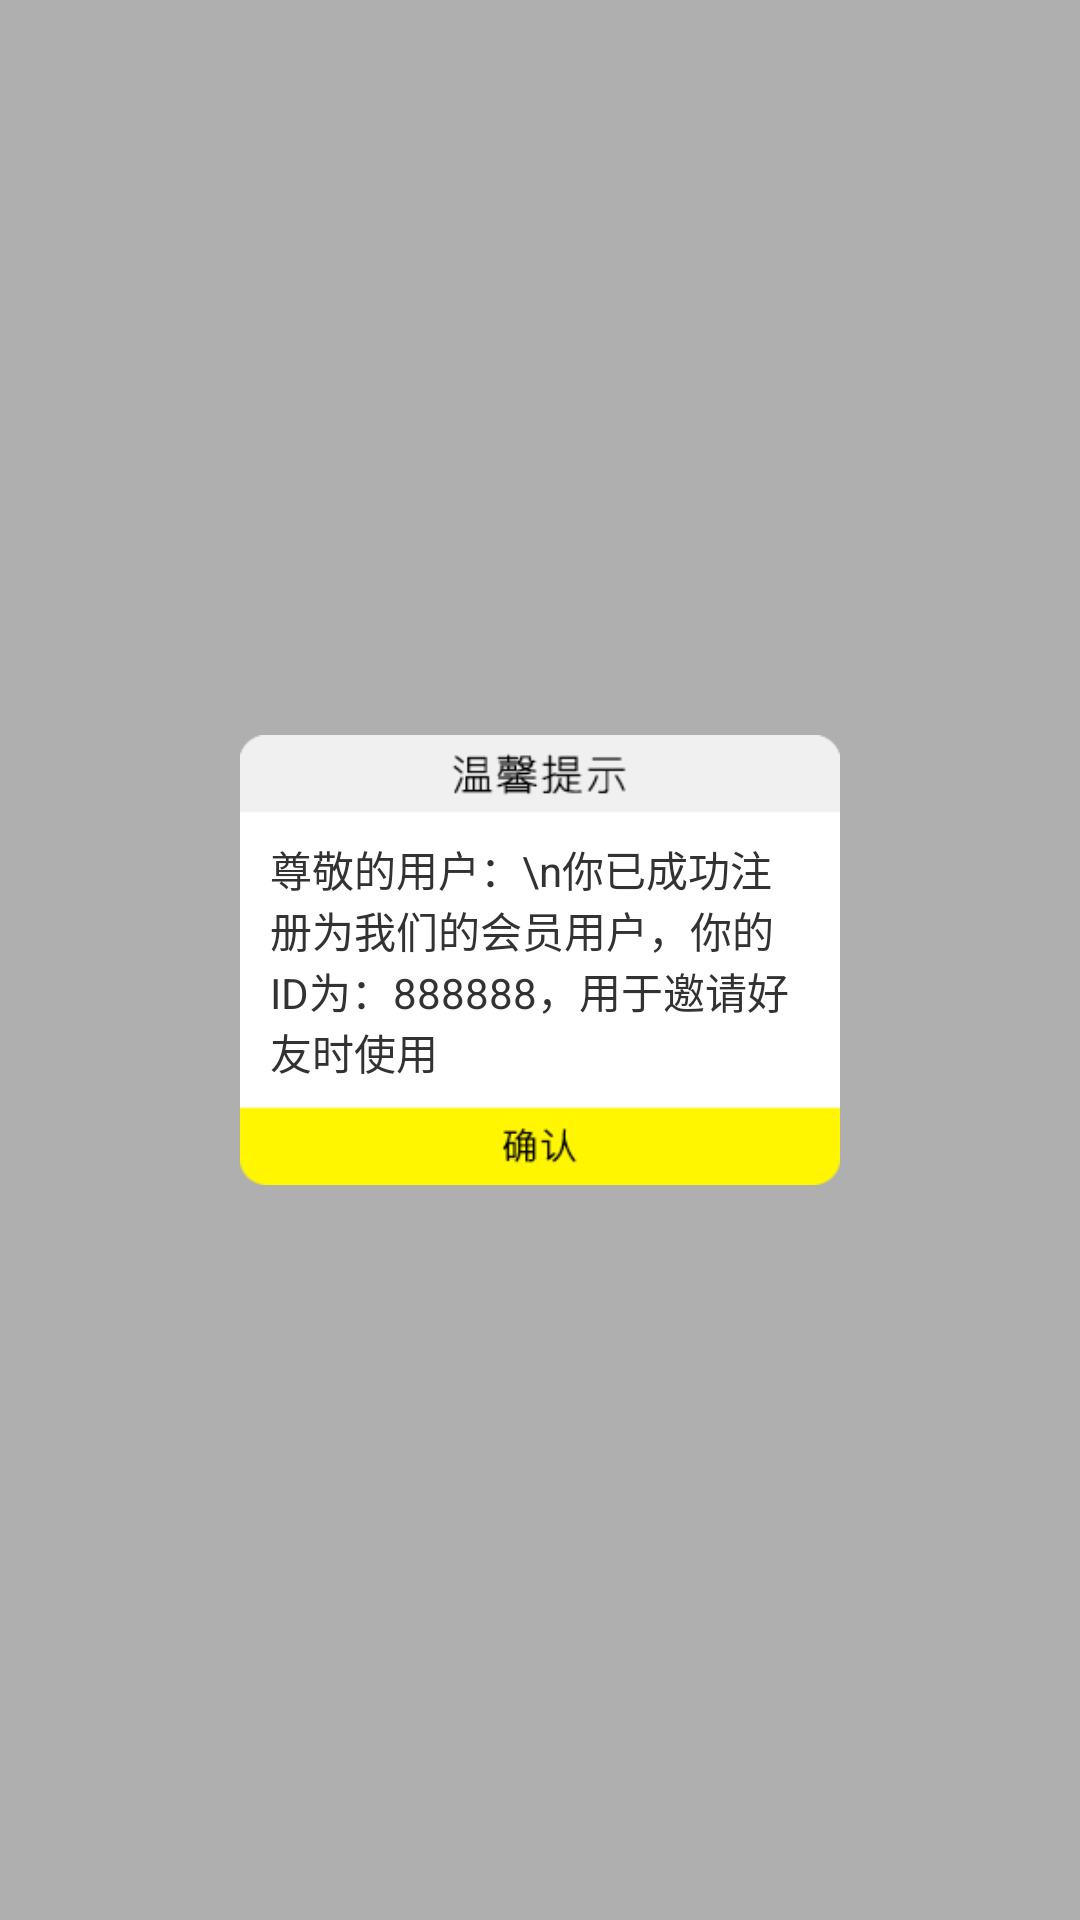

Android layout source for this screen:
<!-- AndroidManifest.xml: application theme AppTheme -->
<!-- res/layout/pop_sucs_register.xml -->
<?xml version="1.0" encoding="utf-8"?>
<RelativeLayout xmlns:android="http://schemas.android.com/apk/res/android"
    android:layout_width="match_parent"
    android:layout_height="match_parent"
    android:background="@color/translucent"
    android:fitsSystemWindows="true"
    android:orientation="vertical">


    <RelativeLayout
        android:id="@+id/relative"
        android:layout_width="200dp"
        android:layout_height="150dp"
        android:layout_centerInParent="true"
        android:background="@drawable/register_sucs"
        android:orientation="vertical"
        android:paddingLeft="10dp"
        android:paddingRight="10dp">

        <TextView
            android:id="@+id/tv_user_id"
            android:layout_width="wrap_content"
            android:layout_height="wrap_content"
            android:layout_centerVertical="true"
            android:layout_gravity="center"
            android:text="尊敬的用户：\n你已成功注册为我们的会员用户，你的ID为：888888，用于邀请好友时使用" />


    </RelativeLayout>
</RelativeLayout>
<!-- resources referenced by this layout -->
<resources>
  <color name="translucent">#50000000</color>
  <!-- drawable register_sucs: jpg bitmap (drawable-xxhdpi, 4978 bytes) -->
  <style name="AppTheme" parent="AppBaseTheme">
          
      </style>
  <style name="AppBaseTheme" parent="android:Theme.Light">
          
      </style>
</resources>
